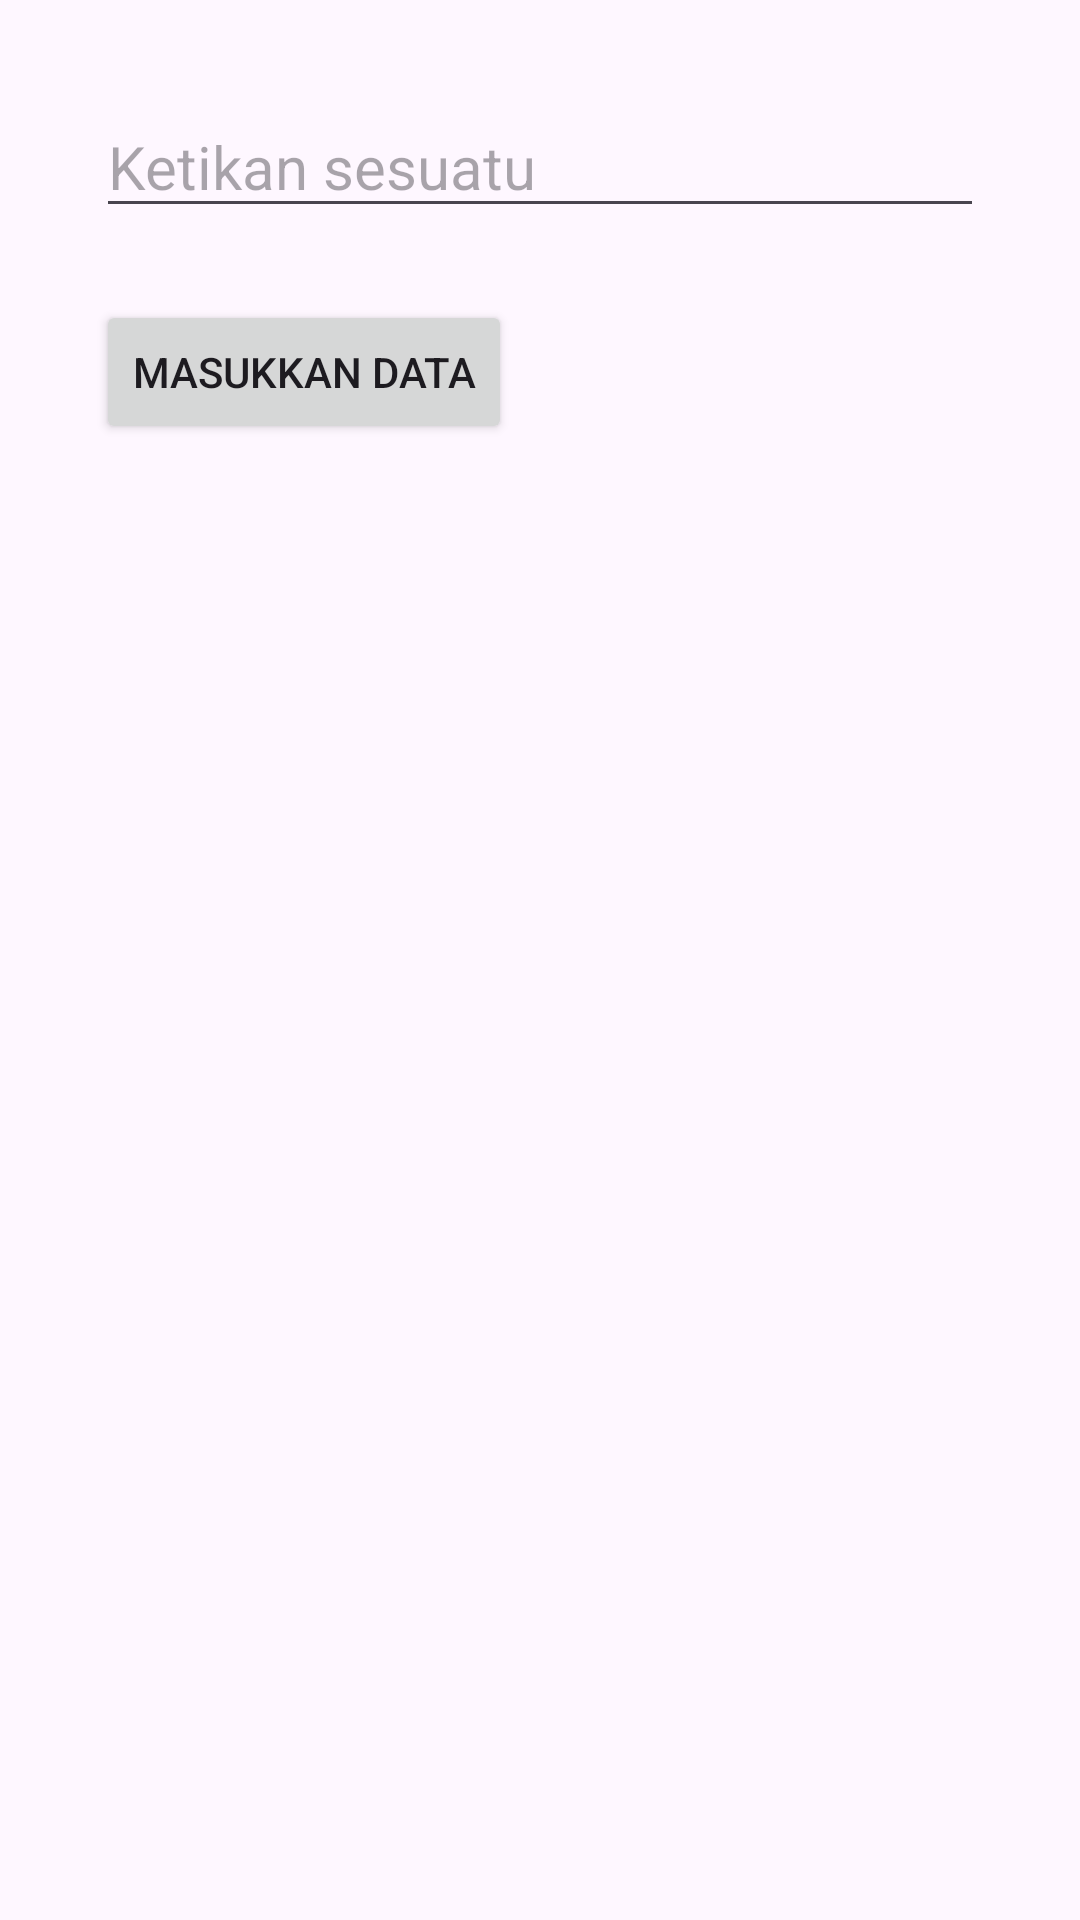

Layout XML and referenced resources for this Android screen:
<!-- AndroidManifest.xml: application theme Theme.Dotolist -->
<!-- res/layout/activity_main.xml -->
<?xml version="1.0" encoding="utf-8"?>
<RelativeLayout xmlns:android="http://schemas.android.com/apk/res/android"
    xmlns:app="http://schemas.android.com/apk/res-auto"
    xmlns:tools="http://schemas.android.com/tools"
    android:layout_width="match_parent"
    android:layout_height="match_parent"
    android:padding="16dp"
    tools:context=".MainActivity">

    <EditText
        android:id="@+id/editTextTask"
        android:layout_width="match_parent"
        android:layout_height="wrap_content"
        android:layout_marginStart="16dp"
        android:layout_marginTop="16dp"
        android:layout_marginEnd="16dp"
        android:layout_marginBottom="16dp"
        android:hint="Ketikan sesuatu"
        android:textSize="20sp" />

    <Button
        android:id="@+id/buttonAdd"
        android:layout_width="wrap_content"
        android:layout_height="wrap_content"
        android:layout_below="@id/editTextTask"
        android:layout_marginStart="16dp"
        android:layout_marginTop="8dp"
        android:onClick="addTask"
        android:text="Masukkan Data" />

    <ListView
        android:id="@+id/listViewTasks"
        android:layout_width="match_parent"
        android:layout_height="match_parent"
        android:layout_below="@id/buttonAdd"
        android:layout_marginTop="16dp" />


</RelativeLayout>
<!-- resources referenced by this layout -->
<resources>
  <style name="Theme.Dotolist" parent="Base.Theme.Dotolist" />
  <style name="Base.Theme.Dotolist" parent="Theme.Material3.DayNight.NoActionBar">
          
          
      </style>
</resources>
